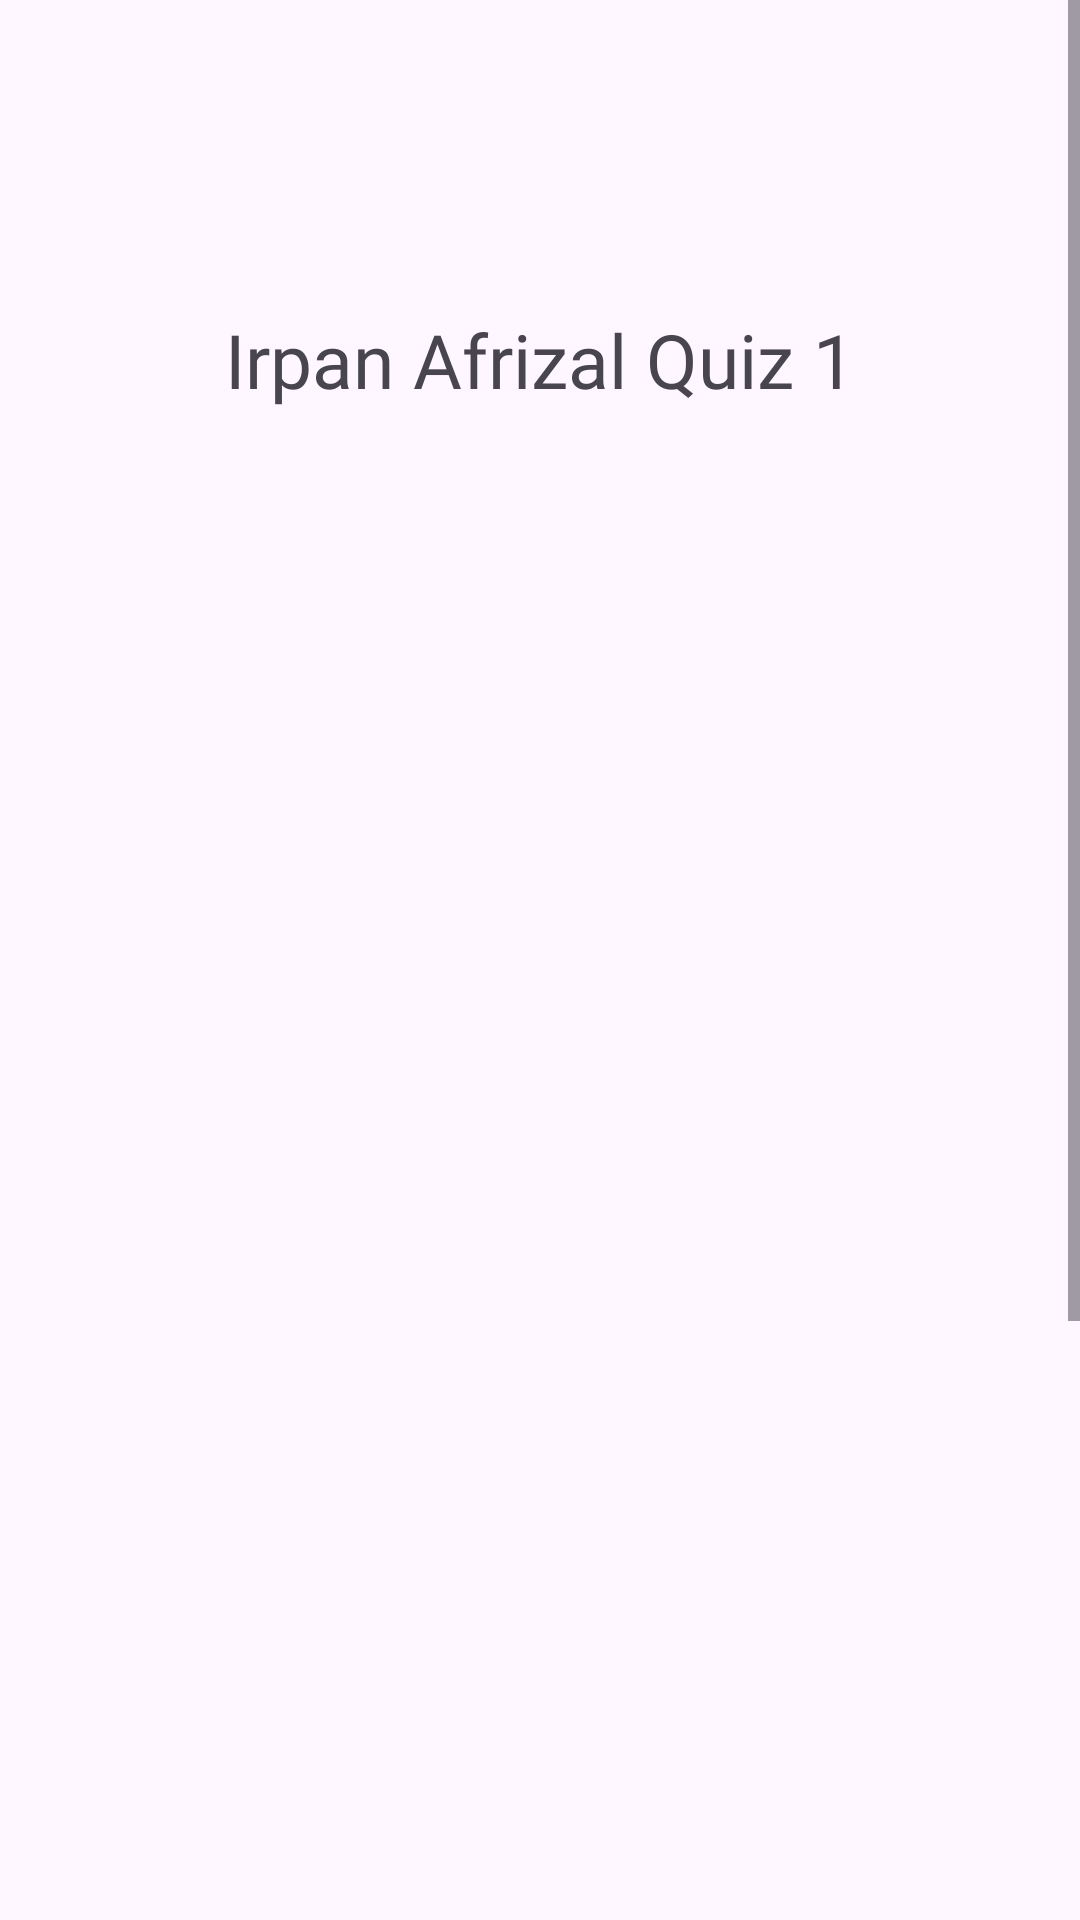

Produce the Android XML layout that renders to this screen, including the resource entries it uses.
<!-- AndroidManifest.xml: application theme Theme.QuizPertamaPBer -->
<!-- res/layout/activity_teks.xml -->
<?xml version="1.0" encoding="utf-8"?>
<ScrollView
    xmlns:android="http://schemas.android.com/apk/res/android"
    xmlns:app="http://schemas.android.com/apk/res-auto"
    android:layout_width="match_parent"
    android:layout_height="match_parent">
    <androidx.constraintlayout.widget.ConstraintLayout
        android:padding="10dp"
        android:layout_width="match_parent"
        android:layout_height="match_parent">

        <TextView
            android:id="@+id/Nama"
            android:layout_width="261dp"
            android:layout_height="120dp"
            android:layout_marginTop="50dp"
            android:fontFamily="@font/alfa_slab_one"
            android:gravity="center"
            android:scaleType="fitCenter"
            android:textSize="25sp"
            android:text="Irpan Afrizal Quiz 1"
            app:layout_constraintEnd_toEndOf="parent"
            app:layout_constraintStart_toStartOf="parent"
            app:layout_constraintTop_toTopOf="parent" />


        <TextView
            android:id="@+id/Deskripsi"
            android:layout_width="379dp"
            android:layout_height="433dp"
            android:layout_marginTop="164dp"
            android:fontFamily="@font/acme"
            android:gravity="clip_horizontal"
            android:scaleType="fitCenter"
            android:textSize="17sp"
            app:layout_constraintEnd_toEndOf="@+id/Nama"
            app:layout_constraintStart_toStartOf="@+id/Nama"
            app:layout_constraintTop_toTopOf="@+id/Nama" />

        <TextView
            android:id="@+id/Harga"
            android:layout_width="314dp"
            android:layout_height="30dp"
            android:layout_marginTop="464dp"
            android:fontFamily="@font/anton"
            android:gravity="center"
            android:scaleType="fitCenter"
            android:textSize="15sp"
            android:text="Terima Kasih Telah Belanja Di toko kami !!👋👋 "
            app:layout_constraintEnd_toEndOf="@+id/Deskripsi"
            app:layout_constraintHorizontal_bias="0.477"
            app:layout_constraintStart_toStartOf="@+id/Deskripsi"
            app:layout_constraintTop_toTopOf="@+id/Deskripsi" />

        <Button
            android:id="@+id/TombolKirim"
            android:layout_width="176dp"
            android:layout_height="64dp"
            android:layout_marginTop="168dp"
            android:fontFamily="@font/anton"
            android:gravity="center"
            android:text="SHARE"
            android:textSize="25sp"
            app:layout_constraintEnd_toEndOf="@+id/Harga"
            app:layout_constraintHorizontal_bias="0.565"
            app:layout_constraintStart_toStartOf="@+id/Harga"
            app:layout_constraintTop_toTopOf="@+id/Harga" />


    </androidx.constraintlayout.widget.ConstraintLayout>
</ScrollView>
<!-- resources referenced by this layout -->
<resources>
  <style name="Theme.QuizPertamaPBer" parent="Base.Theme.QuizPertamaPBer" />
  <style name="Base.Theme.QuizPertamaPBer" parent="Theme.Material3.DayNight.NoActionBar">
          
          
      </style>
</resources>
